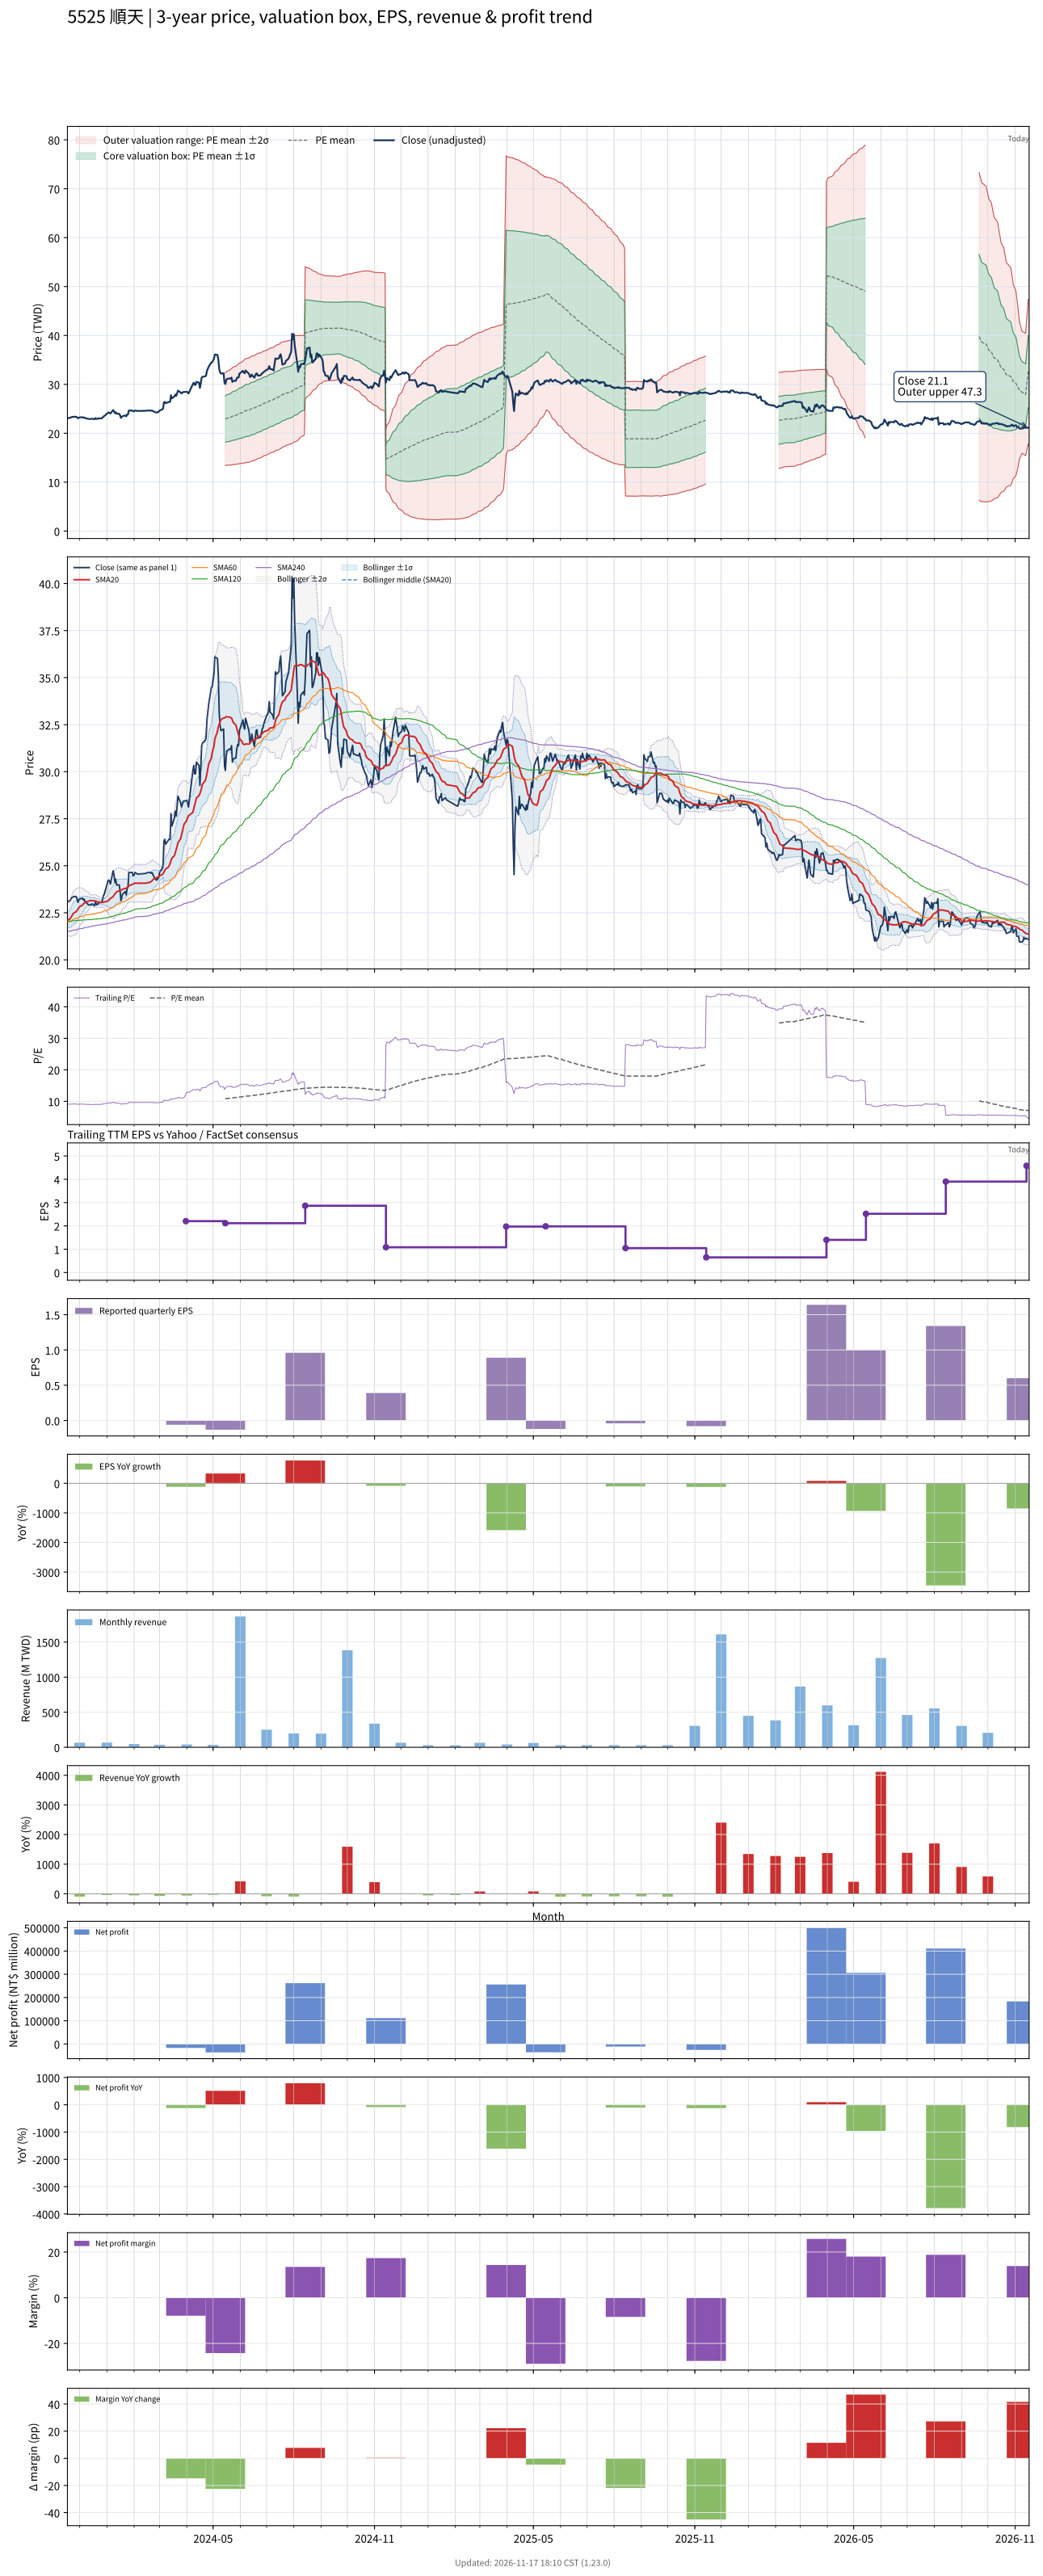

The data file committed next to this chart (first rows):
# chart-version: skill-stock-dynamic-val…
date, close, available_date, period_end, eps, ttm_eps, pe, pe_mean, pe_std, price_m2, price_m1, price_mean, price_p1, price_p2, forward_eps, forward_pe, forward_pe_mean, forward_pe_std, forward_price_m2, forward_price_m1, forward_price_mean, forward_price_p1, forward_price_p2, sma20
2023-11-17, 23.1, 2023-11-14, 2023-09-30, 2.48, 2.548, 9.066, , , , , , , , , , , , , , , , , 22.11
2023-11-20, 23.14, 2023-11-14, 2023-09-30, 2.48, 2.548, 9.083, , , , , , , , , , , , , , , , , 22.18
2023-11-21, 23.23, 2023-11-14, 2023-09-30, 2.48, 2.548, 9.118, , , , , , , , , , , , , , , , , 22.26
2023-11-22, 23.32, 2023-11-14, 2023-09-30, 2.48, 2.548, 9.152, , , , , , , , , , , , , , , , , 22.34
2023-11-23, 23.32, 2023-11-14, 2023-09-30, 2.48, 2.548, 9.152, , , , , , , , , , , , , , , , , 22.41
2023-11-24, 23.36, 2023-11-14, 2023-09-30, 2.48, 2.548, 9.17, , , , , , , , , , , , , , , , , 22.49
2023-11-27, 23.36, 2023-11-14, 2023-09-30, 2.48, 2.548, 9.17, , , , , , , , , , , , , , , , , 22.56
2023-11-28, 23.23, 2023-11-14, 2023-09-30, 2.48, 2.548, 9.118, , , , , , , , , , , , , , , , , 22.63
2023-11-29, 23.06, 2023-11-14, 2023-09-30, 2.48, 2.548, 9.048, , , , , , , , , , , , , , , , , 22.7
2023-11-30, 23.19, 2023-11-14, 2023-09-30, 2.48, 2.548, 9.1, , , , , , , , , , , , , , , , , 22.77
2023-12-01, 23.23, 2023-11-14, 2023-09-30, 2.48, 2.548, 9.118, , , , , , , , , , , , , , , , , 22.83
2023-12-04, 23.28, 2023-11-14, 2023-09-30, 2.48, 2.548, 9.135, , , , , , , , , , , , , , , , , 22.9
2023-12-05, 23.19, 2023-11-14, 2023-09-30, 2.48, 2.548, 9.1, , , , , , , , , , , , , , , , , 22.96
2023-12-06, 23.23, 2023-11-14, 2023-09-30, 2.48, 2.548, 9.118, , , , , , , , , , , , , , , , , 23.01
2023-12-07, 23.1, 2023-11-14, 2023-09-30, 2.48, 2.548, 9.066, , , , , , , , , , , , , , , , , 23.05
2023-12-08, 23.06, 2023-11-14, 2023-09-30, 2.48, 2.548, 9.048, , , , , , , , , , , , , , , , , 23.09
2023-12-11, 22.92, 2023-11-14, 2023-09-30, 2.48, 2.548, 8.997, , , , , , , , , , , , , , , , , 23.11
2023-12-12, 22.92, 2023-11-14, 2023-09-30, 2.48, 2.548, 8.997, , , , , , , , , , , , , , , , , 23.14
2023-12-13, 22.92, 2023-11-14, 2023-09-30, 2.48, 2.548, 8.997, , , , , , , , , , , , , , , , , 23.16
2023-12-14, 22.92, 2023-11-14, 2023-09-30, 2.48, 2.548, 8.997, , , , , , , , , , , , , , , , , 23.16
2023-12-15, 22.97, 2023-11-14, 2023-09-30, 2.48, 2.548, 9.014, , , , , , , , , , , , , , , , , 23.15
2023-12-18, 22.88, 2023-11-14, 2023-09-30, 2.48, 2.548, 8.979, , , , , , , , , , , , , , , , , 23.14
2023-12-19, 23.1, 2023-11-14, 2023-09-30, 2.48, 2.548, 9.066, , , , , , , , , , , , , , , , , 23.13
2023-12-20, 22.92, 2023-11-14, 2023-09-30, 2.48, 2.548, 8.997, , , , , , , , , , , , , , , , , 23.11
2023-12-21, 22.92, 2023-11-14, 2023-09-30, 2.48, 2.548, 8.997, , , , , , , , , , , , , , , , , 23.09
2023-12-22, 23.01, 2023-11-14, 2023-09-30, 2.48, 2.548, 9.031, , , , , , , , , , , , , , , , , 23.07
2023-12-25, 23.06, 2023-11-14, 2023-09-30, 2.48, 2.548, 9.048, , , , , , , , , , , , , , , , , 23.06
2023-12-26, 23.06, 2023-11-14, 2023-09-30, 2.48, 2.548, 9.048, , , , , , , , , , , , , , , , , 23.05
2023-12-27, 23.19, 2023-11-14, 2023-09-30, 2.48, 2.548, 9.1, , , , , , , , , , , , , , , , , 23.05
2023-12-28, 23.41, 2023-11-14, 2023-09-30, 2.48, 2.548, 9.187, , , , , , , , , , , , , , , , , 23.06
2023-12-29, 23.5, 2023-11-14, 2023-09-30, 2.48, 2.548, 9.221, , , , , , , , , , , , , , , , , 23.08
2024-01-02, 24.16, 2023-11-14, 2023-09-30, 2.48, 2.548, 9.481, , , , , , , , , , , , , , , , , 23.12
2024-01-03, 24.25, 2023-11-14, 2023-09-30, 2.48, 2.548, 9.516, , , , , , , , , , , , , , , , , 23.17
2024-01-04, 24.16, 2023-11-14, 2023-09-30, 2.48, 2.548, 9.481, , , , , , , , , , , , , , , , , 23.22
2024-01-05, 24.03, 2023-11-14, 2023-09-30, 2.48, 2.548, 9.429, , , , , , , , , , , , , , , , , 23.27
2024-01-08, 24.73, 2023-11-14, 2023-09-30, 2.48, 2.548, 9.706, , , , , , , , , , , , , , , , , 23.35
2024-01-09, 24.55, 2023-11-14, 2023-09-30, 2.48, 2.548, 9.637, , , , , , , , , , , , , , , , , 23.43
2024-01-10, 24.11, 2023-11-14, 2023-09-30, 2.48, 2.548, 9.464, , , , , , , , , , , , , , , , , 23.49
2024-01-11, 24.29, 2023-11-14, 2023-09-30, 2.48, 2.548, 9.533, , , , , , , , , , , , , , , , , 23.56
2024-01-12, 23.98, 2023-11-14, 2023-09-30, 2.48, 2.548, 9.412, , , , , , , , , , , , , , , , , 23.61
2024-01-15, 23.98, 2023-11-14, 2023-09-30, 2.48, 2.548, 9.412, , , , , , , , , , , , , , , , , 23.66
2024-01-16, 23.67, 2023-11-14, 2023-09-30, 2.48, 2.548, 9.291, , , , , , , , , , , , , , , , , 23.7
2024-01-17, 23.14, 2023-11-14, 2023-09-30, 2.48, 2.548, 9.083, , , , , , , , , , , , , , , , , 23.71
2024-01-18, 23.36, 2023-11-14, 2023-09-30, 2.48, 2.548, 9.17, , , , , , , , , , , , , , , , , 23.73
2024-01-19, 23.5, 2023-11-14, 2023-09-30, 2.48, 2.548, 9.221, , , , , , , , , , , , , , , , , 23.76
2024-01-22, 23.63, 2023-11-14, 2023-09-30, 2.48, 2.548, 9.273, , , , , , , , , , , , , , , , , 23.79
2024-01-23, 23.45, 2023-11-14, 2023-09-30, 2.48, 2.548, 9.204, , , , , , , , , , , , , , , , , 23.81
2024-01-24, 23.81, 2023-11-14, 2023-09-30, 2.48, 2.548, 9.343, , , , , , , , , , , , , , , , , 23.85
2024-01-25, 23.85, 2023-11-14, 2023-09-30, 2.48, 2.548, 9.36, , , , , , , , , , , , , , , , , 23.88
2024-01-26, 24.64, 2023-11-14, 2023-09-30, 2.48, 2.548, 9.671, , , , , , , , , , , , , , , , , 23.94
2024-01-29, 24.64, 2023-11-14, 2023-09-30, 2.48, 2.548, 9.671, , , , , , , , , , , , , , , , , 24
2024-01-30, 24.64, 2023-11-14, 2023-09-30, 2.48, 2.548, 9.671, , , , , , , , , , , , , , , , , 24.02
2024-01-31, 24.47, 2023-11-14, 2023-09-30, 2.48, 2.548, 9.602, , , , , , , , , , , , , , , , , 24.03
2024-02-01, 24.51, 2023-11-14, 2023-09-30, 2.48, 2.548, 9.619, , , , , , , , , , , , , , , , , 24.05
2024-02-02, 24.64, 2023-11-14, 2023-09-30, 2.48, 2.548, 9.671, , , , , , , , , , , , , , , , , 24.08
2024-02-05, 24.55, 2023-11-14, 2023-09-30, 2.48, 2.548, 9.637, , , , , , , , , , , , , , , , , 24.07
2024-02-15, 24.6, 2023-11-14, 2023-09-30, 2.48, 2.548, 9.654, , , , , , , , , , , , , , , , , 24.07
2024-02-16, 24.64, 2023-11-14, 2023-09-30, 2.48, 2.548, 9.671, , , , , , , , , , , , , , , , , 24.1
2024-02-19, 24.64, 2023-11-14, 2023-09-30, 2.48, 2.548, 9.671, , , , , , , , , , , , , , , , , 24.12
... 667 more rows
